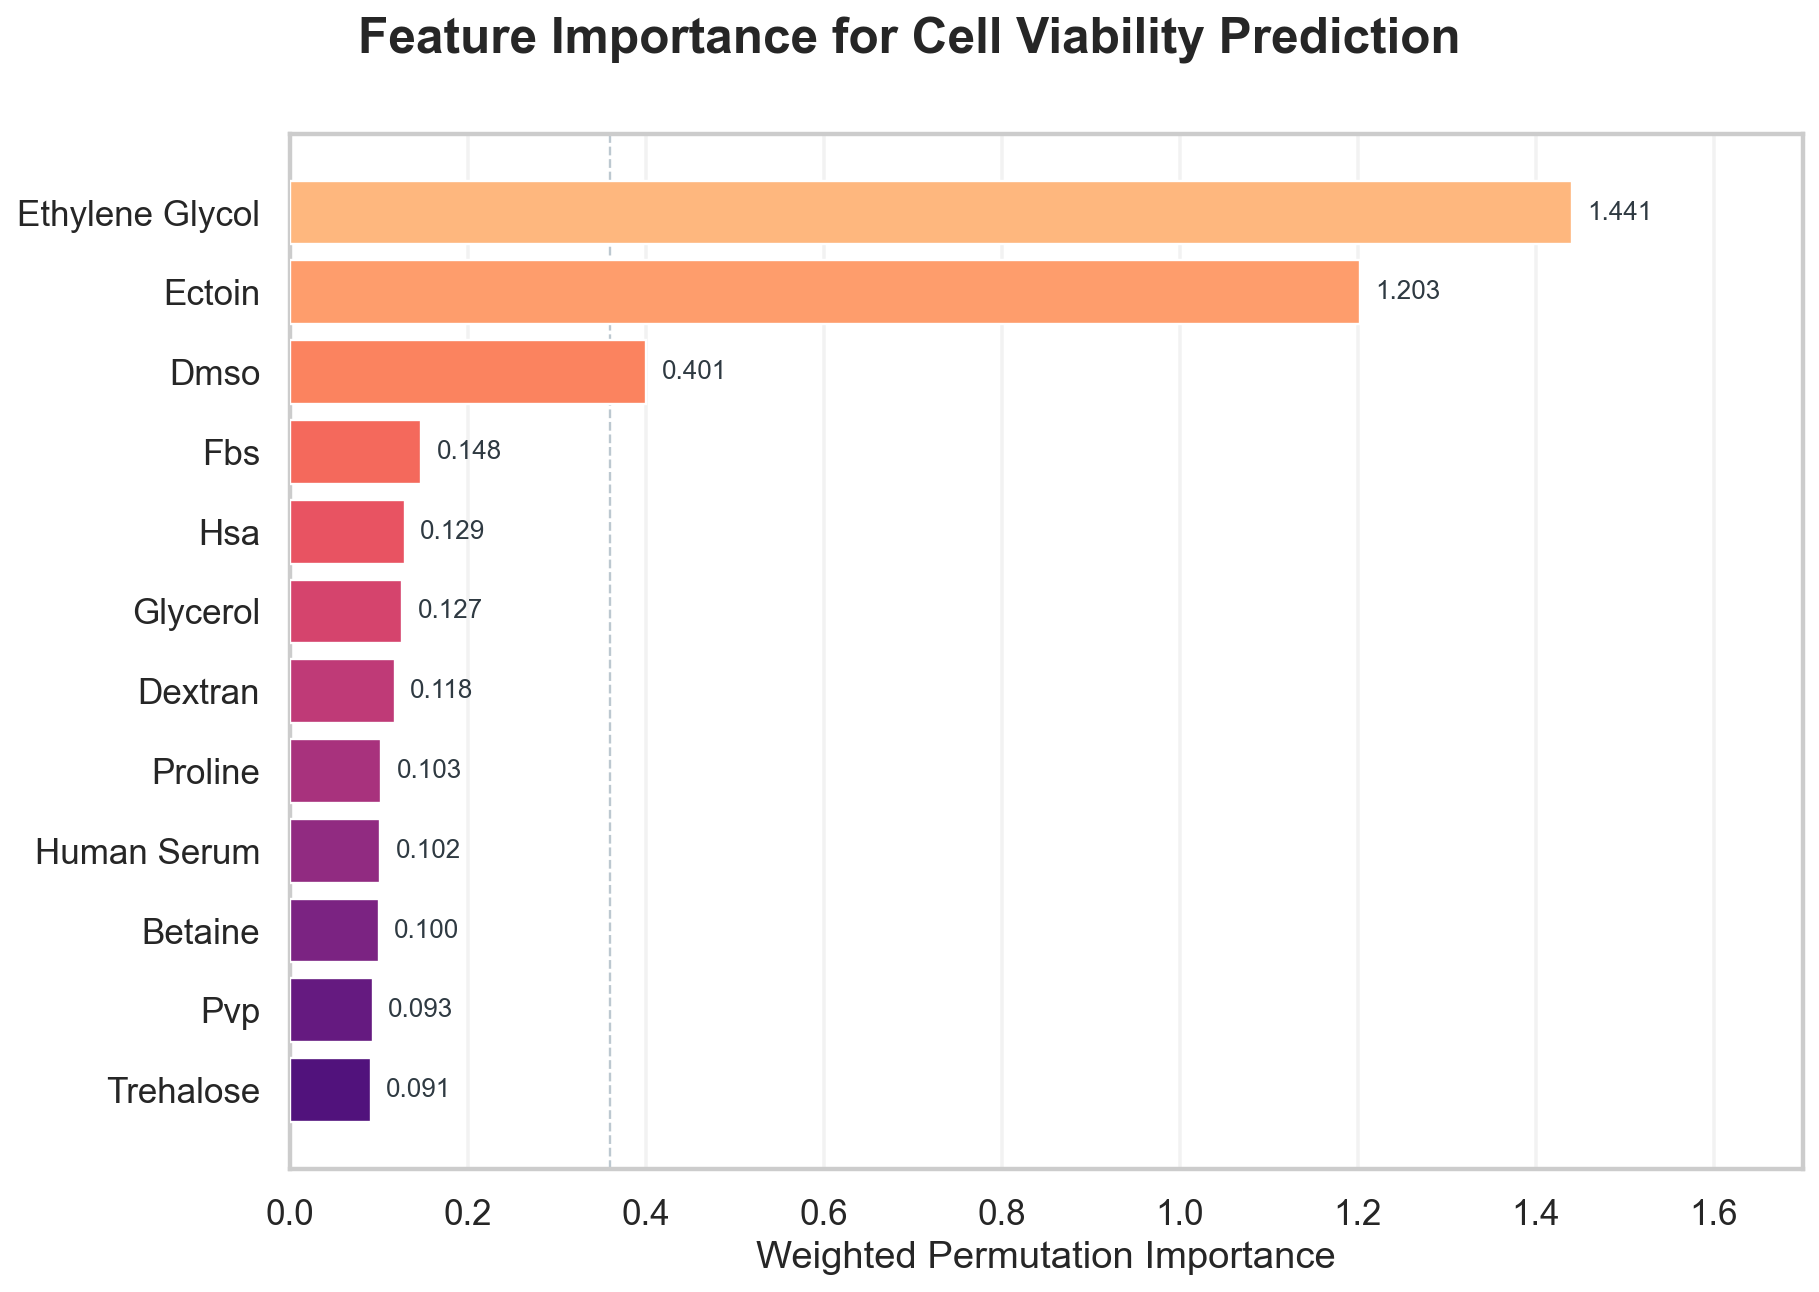

The data file committed next to this chart (first rows):
feature, importance
ethylene_glycol, 1.441
ectoin, 1.203
dmso, 0.4008
fbs, 0.1481
hsa, 0.1294
glycerol, 0.1265
dextran, 0.118
proline, 0.1032
human_serum, 0.102
betaine, 0.1001
pvp, 0.09327
trehalose, 0.0912
propylene_glycol, 0.07909
sucrose, 0.0725
peg_3350, 0.06366
hes, 0.05947
glucose, 0.007819
hyaluronic_acid, 0.007194
methylcellulose, 0.006547
raffinose, 0.002643
creatine, 0.0007842
